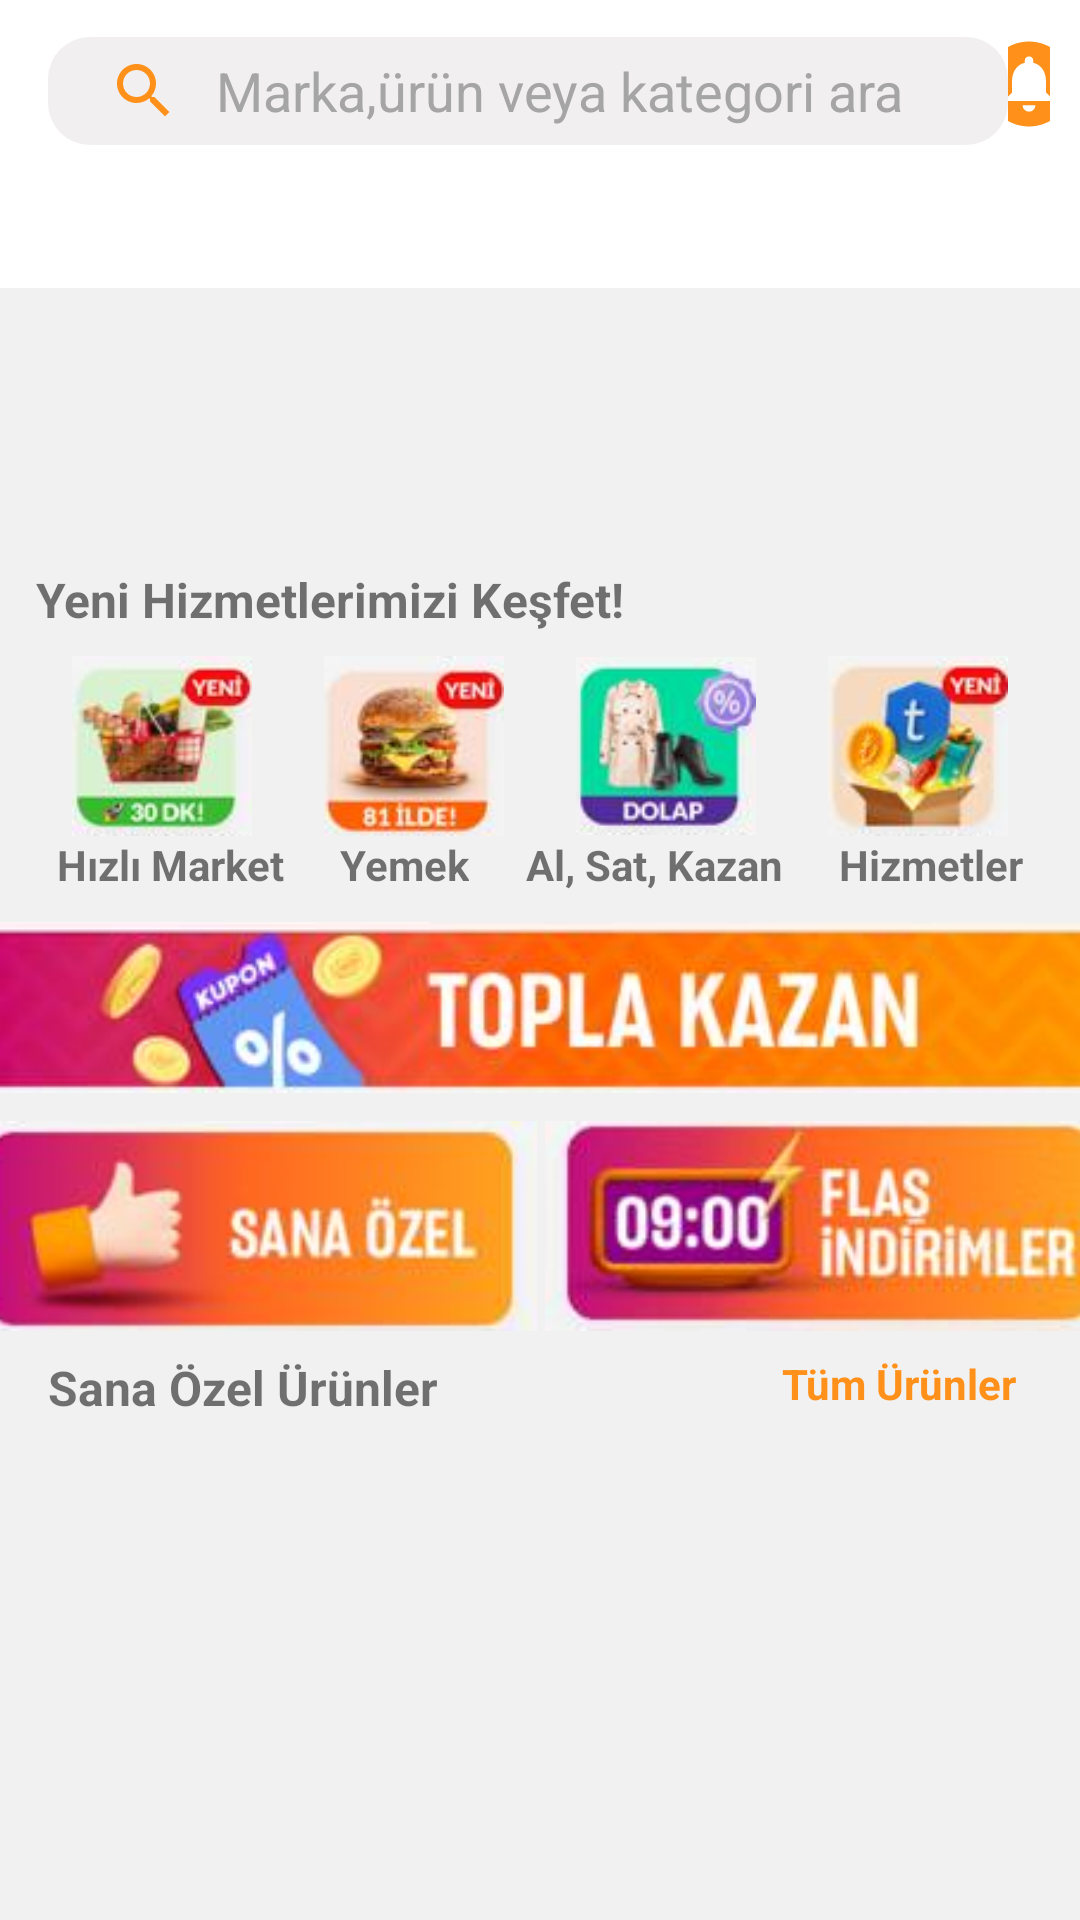

Reconstruct the res/layout file that produces this screen, plus the resources it refers to.
<!-- AndroidManifest.xml: application theme Theme.TrendyolTasarimClone -->
<!-- res/layout/fragment_anasayfa.xml -->
<?xml version="1.0" encoding="utf-8"?>
<androidx.constraintlayout.widget.ConstraintLayout xmlns:android="http://schemas.android.com/apk/res/android"
    xmlns:app="http://schemas.android.com/apk/res-auto"
    xmlns:tools="http://schemas.android.com/tools"
    android:layout_width="match_parent"
    android:layout_height="match_parent"
    android:background="#F1F1F1"
    tools:context=".AnasayfaFragment">


    <androidx.appcompat.widget.Toolbar


        android:id="@+id/toolbarAnasayfa"
        android:layout_width="0dp"
        android:layout_height="wrap_content"
        android:background="#FFFFFF"
        android:minHeight="?attr/actionBarSize"
        android:padding="5dp"
        app:layout_constraintEnd_toEndOf="parent"
        app:layout_constraintHorizontal_bias="0.0"
        app:layout_constraintStart_toStartOf="parent"
        app:layout_constraintTop_toTopOf="parent"
        app:titleMargin="0dp">

        <LinearLayout
            android:layout_width="match_parent"
            android:layout_height="match_parent"
            android:orientation="horizontal">


            <SearchView
                android:id="@+id/searchView"
                android:layout_width="wrap_content"
                android:layout_height="36dp"
                android:layout_marginTop="5dp"
                android:background="@drawable/searchview_bg"
                android:iconifiedByDefault="false"
                android:queryBackground="@android:color/transparent"
                android:queryHint="Marka,ürün veya kategori ara"
                android:searchIcon="@drawable/search_icon"
                tools:layout_editor_absoluteX="16dp"
                tools:layout_editor_absoluteY="4dp" >

                <Button
                    android:id="@+id/button"
                    android:layout_width="wrap_content"
                    android:layout_height="wrap_content"
                    android:layout_weight="1"
                    android:text="Button" />

            </SearchView>

            <ImageButton
                android:id="@+id/imageButton"
                android:layout_width="match_parent"
                android:layout_height="match_parent"
                android:layout_weight="1"
                android:backgroundTint="#FFFFFF"
                android:src="@drawable/notification_icon" />

            

        </LinearLayout>
    </androidx.appcompat.widget.Toolbar>


    <androidx.recyclerview.widget.RecyclerView
        android:id="@+id/rvEtiket"
        android:layout_width="0dp"
        android:layout_height="40dp"
        android:background="#FFFFFF"
        app:layout_constraintEnd_toEndOf="parent"
        app:layout_constraintHorizontal_bias="0.5"
        app:layout_constraintStart_toStartOf="parent"
        app:layout_constraintTop_toBottomOf="@+id/toolbarAnasayfa" />


    <androidx.viewpager2.widget.ViewPager2
        android:id="@+id/imageSlider"
        android:layout_width="0dp"
        android:layout_height="85dp"
        app:layout_constraintEnd_toEndOf="parent"
        app:layout_constraintStart_toStartOf="parent"
        app:layout_constraintTop_toBottomOf="@+id/rvEtiket" />

    <TextView
        android:id="@+id/textView6"
        android:layout_width="wrap_content"
        android:layout_height="wrap_content"
        android:layout_marginStart="12dp"
        android:layout_marginTop="8dp"
        android:text="Yeni Hizmetlerimizi Keşfet!"
        android:textSize="16sp"
        android:textStyle="bold"
        app:layout_constraintStart_toStartOf="parent"
        app:layout_constraintTop_toBottomOf="@+id/imageSlider" />

    <ImageView
        android:id="@+id/imageView5"
        android:layout_width="60dp"
        android:layout_height="60dp"
        android:layout_marginTop="8dp"
        android:src="@drawable/adsiz11"
        app:layout_constraintEnd_toStartOf="@+id/imageView6"
        app:layout_constraintHorizontal_bias="0.5"
        app:layout_constraintStart_toStartOf="parent"
        app:layout_constraintTop_toBottomOf="@+id/textView6" />

    <ImageView
        android:id="@+id/imageView6"
        android:layout_width="60dp"
        android:layout_height="60dp"
        android:layout_marginTop="8dp"
        android:src="@drawable/adsiz2"
        app:layout_constraintEnd_toStartOf="@+id/imageView7"
        app:layout_constraintHorizontal_bias="0.5"
        app:layout_constraintStart_toEndOf="@+id/imageView5"
        app:layout_constraintTop_toBottomOf="@+id/textView6" />

    <ImageView
        android:id="@+id/imageView7"
        android:layout_width="60dp"
        android:layout_height="60dp"
        android:layout_marginTop="8dp"
        android:src="@drawable/adsiz3"
        app:layout_constraintEnd_toStartOf="@+id/imageView8"
        app:layout_constraintHorizontal_bias="0.5"
        app:layout_constraintStart_toEndOf="@+id/imageView6"
        app:layout_constraintTop_toBottomOf="@+id/textView6" />

    <ImageView
        android:id="@+id/imageView8"
        android:layout_width="60dp"
        android:layout_height="60dp"
        android:layout_marginTop="8dp"
        android:src="@drawable/adsiz4png"
        app:layout_constraintEnd_toEndOf="parent"
        app:layout_constraintHorizontal_bias="0.5"
        app:layout_constraintStart_toEndOf="@+id/imageView7"
        app:layout_constraintTop_toBottomOf="@+id/textView6" />

    <TextView
        android:id="@+id/textView7"
        android:layout_width="wrap_content"
        android:layout_height="wrap_content"
        android:text="Hızlı Market"
        android:textStyle="bold"
        app:layout_constraintEnd_toStartOf="@+id/textView8"
        app:layout_constraintHorizontal_bias="0.5"
        app:layout_constraintStart_toStartOf="parent"
        app:layout_constraintTop_toBottomOf="@+id/imageView5" />

    <TextView
        android:id="@+id/textView8"
        android:layout_width="wrap_content"
        android:layout_height="wrap_content"
        android:text="Yemek"
        android:textStyle="bold"
        app:layout_constraintEnd_toStartOf="@+id/textView9"
        app:layout_constraintHorizontal_bias="0.5"
        app:layout_constraintStart_toEndOf="@+id/textView7"
        app:layout_constraintTop_toBottomOf="@+id/imageView6" />

    <TextView
        android:id="@+id/textView9"
        android:layout_width="wrap_content"
        android:layout_height="wrap_content"
        android:text="Al, Sat, Kazan"
        android:textStyle="bold"
        app:layout_constraintEnd_toStartOf="@+id/textView10"
        app:layout_constraintHorizontal_bias="0.5"
        app:layout_constraintStart_toEndOf="@+id/textView8"
        app:layout_constraintTop_toBottomOf="@+id/imageView7" />

    <TextView
        android:id="@+id/textView10"
        android:layout_width="wrap_content"
        android:layout_height="wrap_content"
        android:text="Hizmetler"
        android:textStyle="bold"
        app:layout_constraintEnd_toEndOf="parent"
        app:layout_constraintHorizontal_bias="0.5"
        app:layout_constraintStart_toEndOf="@+id/textView9"
        app:layout_constraintTop_toBottomOf="@+id/imageView8" />

    <ImageView
        android:id="@+id/imageView9"
        android:layout_width="380dp"
        android:layout_height="wrap_content"
        android:layout_marginStart="8dp"
        android:layout_marginTop="8dp"
        android:layout_marginEnd="8dp"
        android:src="@drawable/toplakazan"
        app:layout_constraintEnd_toEndOf="parent"
        app:layout_constraintHorizontal_bias="0.5"
        app:layout_constraintStart_toStartOf="parent"
        app:layout_constraintTop_toBottomOf="@+id/textView9" />

    <ImageView
        android:id="@+id/imageView10"
        android:layout_width="190dp"
        android:layout_height="70dp"
        android:layout_marginTop="8dp"
        android:src="@drawable/sanaozel"
        app:layout_constraintEnd_toStartOf="@+id/imageView12"
        app:layout_constraintHorizontal_bias="0.5"
        app:layout_constraintStart_toStartOf="parent"
        app:layout_constraintTop_toBottomOf="@+id/imageView9" />

    <ImageView
        android:id="@+id/imageView12"
        android:layout_width="190dp"
        android:layout_height="70dp"
        android:layout_marginTop="8dp"
        android:src="@drawable/indirimler"
        app:layout_constraintEnd_toEndOf="parent"
        app:layout_constraintHorizontal_bias="0.5"
        app:layout_constraintStart_toEndOf="@+id/imageView10"
        app:layout_constraintTop_toBottomOf="@+id/imageView9" />

    <androidx.recyclerview.widget.RecyclerView
        android:id="@+id/rvUrun"
        android:layout_width="0dp"
        android:layout_height="wrap_content"
        android:layout_marginTop="8dp"
        app:layout_constraintEnd_toEndOf="parent"
        app:layout_constraintHorizontal_bias="0.0"
        app:layout_constraintStart_toStartOf="parent"
        app:layout_constraintTop_toBottomOf="@+id/textView" />

    <TextView
        android:id="@+id/textView"
        android:layout_width="wrap_content"
        android:layout_height="wrap_content"
        android:layout_marginStart="16dp"
        android:layout_marginTop="8dp"
        android:text="Sana Özel Ürünler"
        android:textSize="16sp"
        android:textStyle="bold"
        app:layout_constraintStart_toStartOf="parent"
        app:layout_constraintTop_toBottomOf="@+id/imageView10" />

    <TextView
        android:id="@+id/textView11"
        android:layout_width="wrap_content"
        android:layout_height="wrap_content"
        android:layout_marginTop="8dp"
        android:layout_marginEnd="21dp"
        android:text="Tüm Ürünler"
        android:textColor="@color/anaRenk"
        android:textStyle="bold"
        app:layout_constraintEnd_toEndOf="parent"
        app:layout_constraintTop_toBottomOf="@+id/imageView12" />


</androidx.constraintlayout.widget.ConstraintLayout>
<!-- resources referenced by this layout -->
<resources>
  <color name="anaRenk">#FF901A</color>
  <!-- drawable adsiz11: png bitmap (drawable, 12193 bytes) -->
  <!-- drawable adsiz2: png bitmap (drawable, 11537 bytes) -->
  <!-- drawable adsiz3: png bitmap (drawable, 12131 bytes) -->
  <!-- drawable adsiz4png: png bitmap (drawable, 11751 bytes) -->
  <!-- drawable indirimler: png bitmap (drawable, 26946 bytes) -->
  <!-- drawable notification_icon (drawable) -->
  <vector android:height="34dp" android:tint="#FF901A"
      android:viewportHeight="24" android:viewportWidth="24"
      android:width="34dp" xmlns:android="http://schemas.android.com/apk/res/android">
      <path android:fillColor="@android:color/white" android:pathData="M12,2C6.48,2 2,6.48 2,12s4.48,10 10,10 10,-4.48 10,-10S17.52,2 12,2zM12,18.5c-0.83,0 -1.5,-0.67 -1.5,-1.5h3c0,0.83 -0.67,1.5 -1.5,1.5zM17,16L7,16v-1l1,-1v-2.61C8,9.27 9.03,7.47 11,7v-0.5c0,-0.57 0.43,-1 1,-1s1,0.43 1,1L13,7c1.97,0.47 3,2.28 3,4.39L16,14l1,1v1z"/>
  </vector>
  <!-- drawable sanaozel: png bitmap (drawable, 20951 bytes) -->
  <!-- drawable search_icon (drawable) -->
  <vector android:height="24dp" android:tint="#FF901A"
      android:viewportHeight="24" android:viewportWidth="24"
      android:width="24dp" xmlns:android="http://schemas.android.com/apk/res/android">
      <path android:fillColor="@android:color/white" android:pathData="M15.5,14h-0.79l-0.28,-0.27C15.41,12.59 16,11.11 16,9.5 16,5.91 13.09,3 9.5,3S3,5.91 3,9.5 5.91,16 9.5,16c1.61,0 3.09,-0.59 4.23,-1.57l0.27,0.28v0.79l5,4.99L20.49,19l-4.99,-5zM9.5,14C7.01,14 5,11.99 5,9.5S7.01,5 9.5,5 14,7.01 14,9.5 11.99,14 9.5,14z"/>
  </vector>
  <!-- drawable searchview_bg (drawable) -->
  <?xml version="1.0" encoding="utf-8"?>
  <shape xmlns:android="http://schemas.android.com/apk/res/android" android:shape="rectangle">
      <solid android:color="#F1EFEF"/>
      <corners android:radius="14dp"/>
      <size android:width="250dp"/>
      <size android:height="50dp"/>
  </shape>
  <!-- drawable toplakazan: png bitmap (drawable, 41601 bytes) -->
  <style name="Theme.TrendyolTasarimClone" parent="Theme.AppCompat.DayNight.DarkActionBar">
          <item name="android:textColorHint">#A5A5A5</item>
  
          
          <item name="colorPrimary">@color/anaRenk</item>
          <item name="colorPrimaryVariant">@color/purple_700</item>
          <item name="colorOnPrimary">@color/white</item>
          <item name="android:textCursorDrawable">@drawable/cursor</item>
          
          <item name="colorSecondary">@color/teal_200</item>
          <item name="colorSecondaryVariant">@color/teal_700</item>
          <item name="colorOnSecondary">@color/black</item>
          
          <item name="android:statusBarColor" tools:targetApi="l">@color/anaRenk</item>
          
          <item name="windowNoTitle">true</item>
          <item name="windowActionBar">false</item>
      </style>
  <color name="purple_700">#FF3700B3</color>
  <color name="white">#FFFFFFFF</color>
  <!-- drawable cursor (drawable) -->
  <?xml version="1.0" encoding="utf-8"?>
  <shape xmlns:android="http://schemas.android.com/apk/res/android"
      android:shape="rectangle" >
      <solid android:color="@color/anaRenk" />
      <size android:width="2dp" />
  </shape>
  <color name="teal_200">#FF03DAC5</color>
  <color name="teal_700">#FF018786</color>
  <color name="black">#FF000000</color>
</resources>
